Run: headless pygame with SDL's dummy video driver; simulated clock (each Clock.tick advances the game by its frame time, no real sleeping); random seed 0; keys injected as events and as key.get_pressed() state; mouse plan: one left click at the window centre at the start of phase 2, then a move to the lower-right quarter at the start of phase 3.
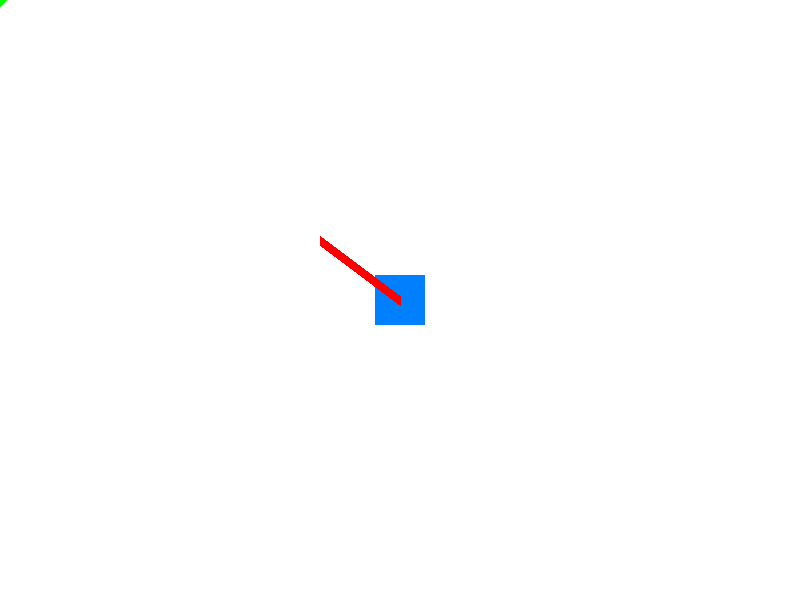
Frame 1 of 4 · flips 1–60 · no input
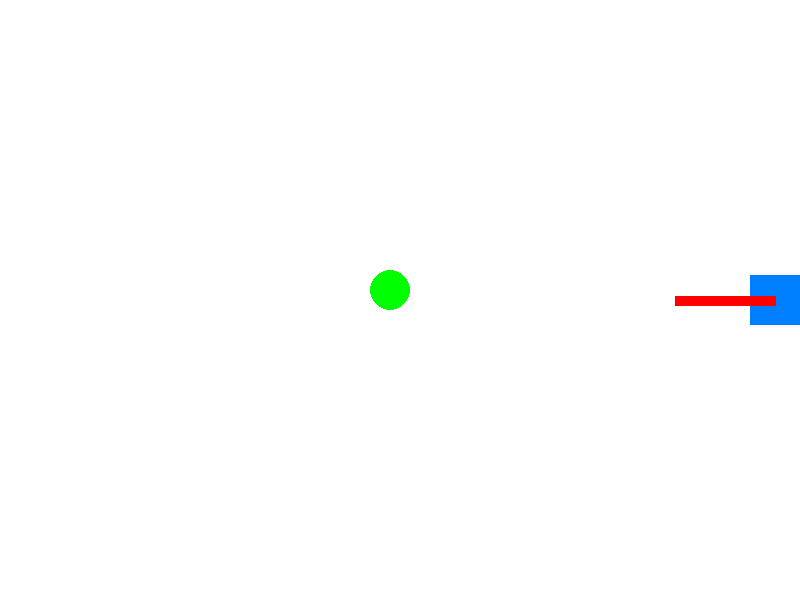
Frame 2 of 4 · flips 61–180 · clicked the window centre · tapped SPACE, RETURN · held RIGHT (→), D
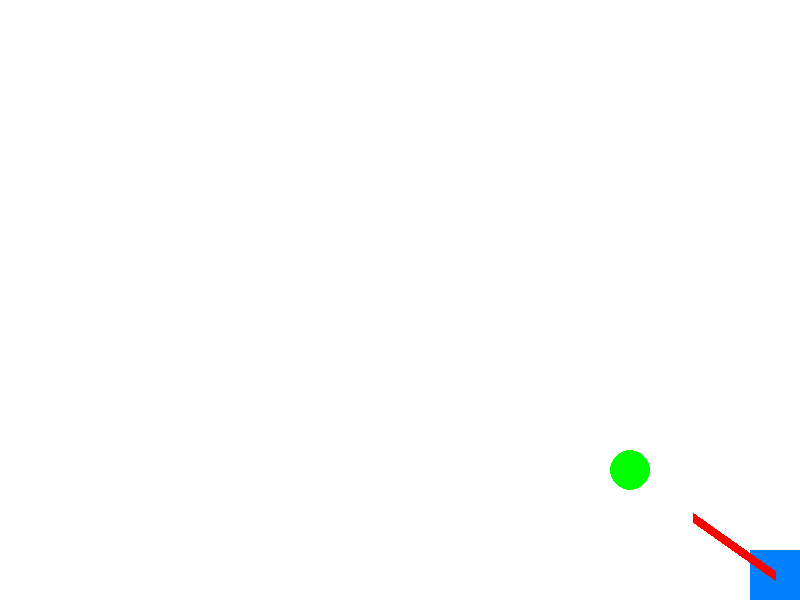
Frame 3 of 4 · flips 181–300 · moved the mouse to the lower-right quarter · held DOWN (↓), S
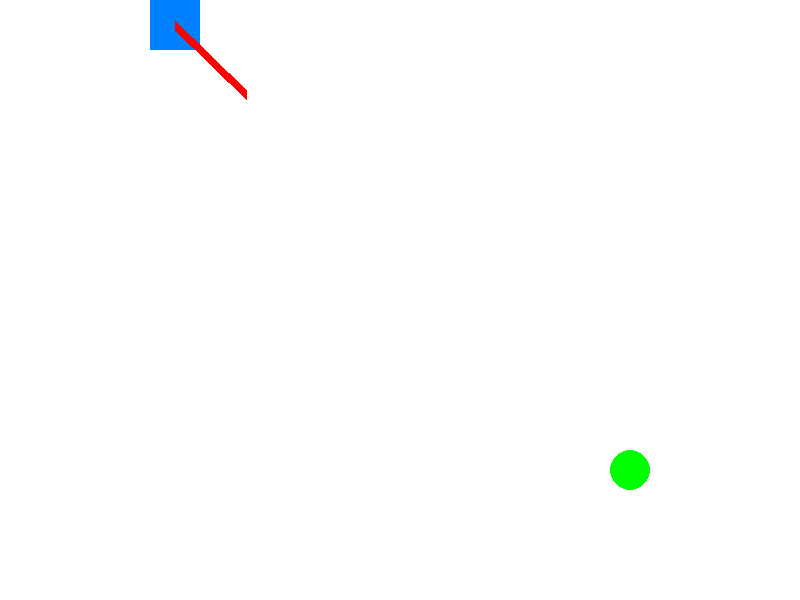
Frame 4 of 4 · flips 301–420 · held LEFT (←), A, UP (↑), W

The pygame program that drew these frames:

import math

import pygame
import sys

# Initialize Pygame
pygame.init()

# Pygame Setup
screen_width = 800
screen_height = 600
screen = pygame.display.set_mode((screen_width, screen_height))
pygame.display.set_caption("WASD Movement and Cursor Position Example")

# Player Setup
player_size = 50
player_color = (0, 128, 255)
player_x = screen_width // 2 - player_size // 2
player_y = screen_height // 2 - player_size // 2
player_speed = 5

# Example Pygame Game Loop
running = True
clock = pygame.time.Clock()

while running:
    for event in pygame.event.get():
        if event.type == pygame.QUIT:
            running = False

    # Get the state of all keys
    keys = pygame.key.get_pressed()

    # Update player position based on key input
    if keys[pygame.K_w]:
        player_y -= player_speed
    if keys[pygame.K_s]:
        player_y += player_speed
    if keys[pygame.K_a]:
        player_x -= player_speed
    if keys[pygame.K_d]:
        player_x += player_speed

    # Keep player within the screen boundaries
    player_x = max(0, min(player_x, screen_width - player_size))
    player_y = max(0, min(player_y, screen_height - player_size))

    # Get the mouse position
    mouse_x, mouse_y = pygame.mouse.get_pos()

    dx = mouse_x - player_x
    dy = mouse_y - player_y

    # Print the cursor position
    # print(f"Cursor Position: ({dx}, {dy})")

    angle = math.atan2(mouse_y - (player_y + player_size // 2), mouse_x - (player_x + player_size // 2))
    player_angle = math.degrees(angle)


    print(player_angle)

    # Draw the player and cursor position on the screen
    screen.fill((255, 255, 255))
    # pygame.draw.polygon(screen, player_color, ())
    pygame.draw.rect(screen, player_color, (player_x, player_y, player_size, player_size))

    new_x = math.cos(angle) * 100 + player_x + player_size / 2
    new_y = math.sin(angle) * 100 + player_y + player_size / 2

    pygame.draw.line(screen, (255,0,0), (player_x + player_size / 2, player_y + player_size / 2), (new_x, new_y), 10)

    pygame.draw.circle(screen, (0, 255, 0), (mouse_x - 10, mouse_y - 10), 20)

    pygame.display.flip()
    clock.tick(30)  # Adjust the frame rate as needed

pygame.quit()
sys.exit()
